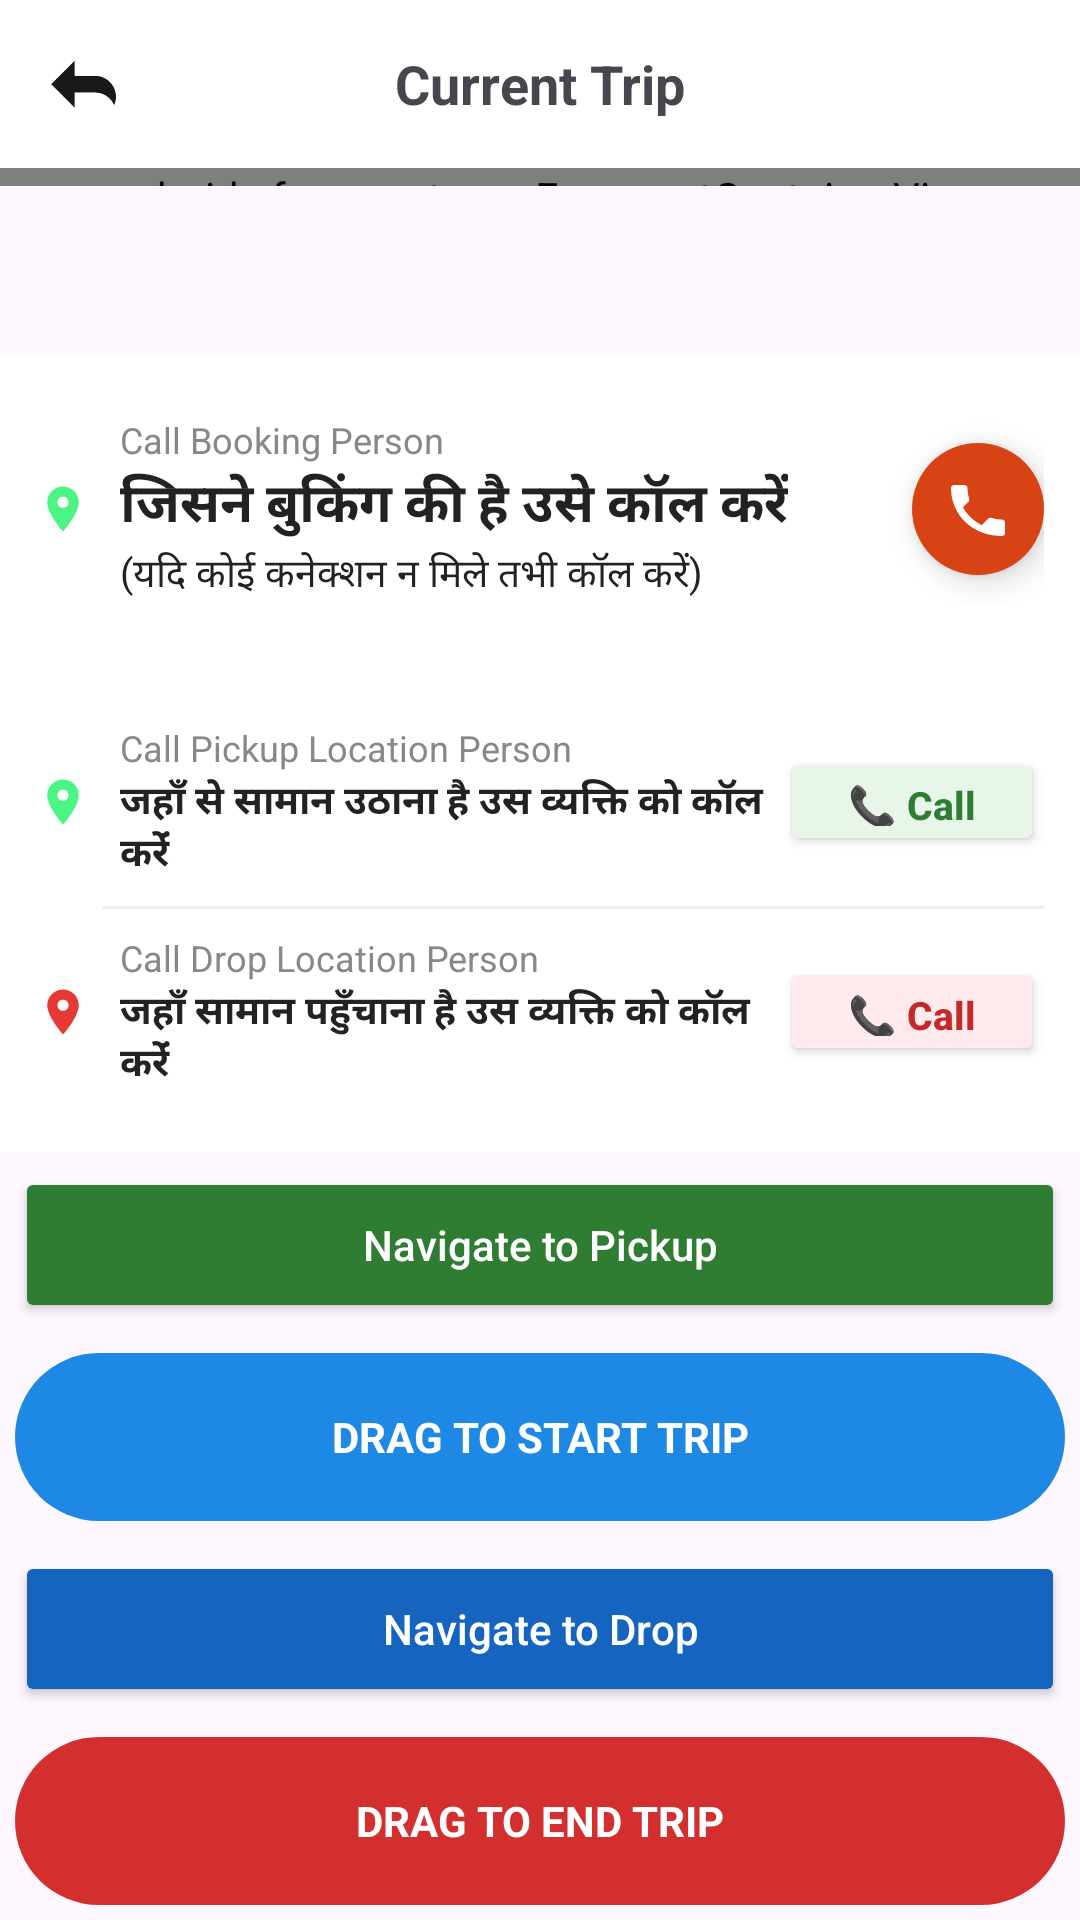

Produce the Android XML layout that renders to this screen, including the resource entries it uses.
<!-- AndroidManifest.xml: application theme Theme.OCX_1001_DriverApp -->
<!-- res/layout/activity_live_ride.xml -->
<?xml version="1.0" encoding="utf-8"?>
<LinearLayout xmlns:android="http://schemas.android.com/apk/res/android"
    xmlns:app="http://schemas.android.com/apk/res-auto"
    android:orientation="vertical"
    android:id="@+id/main"
    android:layout_width="match_parent"
    android:layout_height="match_parent">

    
    <RelativeLayout
        android:layout_width="match_parent"
        android:layout_height="56dp"
        android:background="#FFFFFF"
        android:padding="8dp">

        <ImageView
            android:id="@+id/btnBack"
            android:layout_width="40dp"
            android:layout_height="40dp"
            android:src="@drawable/ic_back"
            android:padding="8dp"
            android:layout_centerVertical="true"
            android:contentDescription="Back"/>

        <TextView
            android:layout_width="wrap_content"
            android:layout_height="wrap_content"
            android:text="Current Trip"
            android:textSize="18sp"
            android:textStyle="bold"
            android:layout_centerInParent="true"/>
    </RelativeLayout>

    
    <androidx.fragment.app.FragmentContainerView
        android:id="@+id/map"
        android:name="com.google.android.gms.maps.SupportMapFragment"
        android:layout_width="match_parent"
        android:layout_height="0dp"
        android:layout_weight="1"/>

    
    <TextView
        android:id="@+id/txtRideInfo"
        android:textSize="18sp"
        android:padding="16dp"

        android:layout_width="match_parent"
        android:layout_height="wrap_content"/>

    
    <LinearLayout
        android:id="@+id/callSection"
        android:layout_width="match_parent"
        android:layout_height="wrap_content"
        android:orientation="vertical"
        android:visibility="visible">

    <LinearLayout
        android:layout_width="match_parent"
        android:layout_height="wrap_content"
        android:orientation="vertical"
        android:padding="12dp"
        android:background="#FFFFFF">

        <LinearLayout
            android:layout_width="match_parent"
            android:layout_height="wrap_content"
            android:orientation="horizontal"
            android:gravity="center_vertical"
            android:paddingTop="8dp"
            android:paddingBottom="8dp">

            
            <View
                android:layout_width="18dp"
                android:layout_height="18dp"
                android:background="@drawable/ic_pickup_marker"
                android:layout_marginEnd="10dp"/>

            
            <LinearLayout
                android:layout_width="0dp"
                android:layout_height="wrap_content"
                android:layout_weight="1"
                android:orientation="vertical">

                <TextView
                    android:layout_width="wrap_content"
                    android:layout_height="wrap_content"
                    android:text="Call Booking Person"
                    android:textSize="12sp"
                    android:textColor="#888888"/>

                <TextView
                    android:layout_width="wrap_content"
                    android:layout_height="wrap_content"
                    android:text="जिसने बुकिंग की है उसे कॉल करें"
                    android:textSize="18sp"
                    android:textColor="#222222"
                    android:textStyle="bold"/>

                <TextView
                    android:layout_width="wrap_content"
                    android:layout_height="wrap_content"
                    android:text="(यदि कोई कनेक्शन न मिले तभी कॉल करें)"
                    android:textSize="13sp"
                    android:textColor="#222222"/>

            </LinearLayout>

            

            <ImageButton
                android:id="@+id/btnCallUser"
                android:layout_width="44dp"
                android:layout_height="44dp"
                android:background="@drawable/bg_call_circle_ripple"
                android:clickable="true"
                android:contentDescription="Call User"
                android:elevation="6dp"
                android:focusable="true"
                android:padding="10dp"
                android:scaleType="center"
                android:src="@drawable/ic_call_white_24"
                android:visibility="visible"/>

            <TextView
                android:id="@+id/txtCallUserTimer"
                android:layout_width="wrap_content"
                android:layout_height="wrap_content"
                android:text=""
                android:textSize="10sp"
                android:textColor="#FF0000"
                android:visibility="gone"/>

        </LinearLayout>

    </LinearLayout>

    
    <LinearLayout
        android:layout_width="match_parent"
        android:layout_height="wrap_content"
        android:orientation="vertical"
        android:padding="12dp"
        android:background="#FFFFFF">

        
        <LinearLayout
            android:layout_width="match_parent"
            android:layout_height="wrap_content"
            android:orientation="horizontal"
            android:gravity="center_vertical"
            android:paddingTop="8dp"
            android:paddingBottom="8dp">

            
            <View
                android:layout_width="18dp"
                android:layout_height="18dp"
                android:background="@drawable/ic_pickup_marker"
                android:layout_marginEnd="10dp"/>

            
            <LinearLayout
                android:layout_width="0dp"
                android:layout_height="wrap_content"
                android:layout_weight="1"
                android:orientation="vertical">

                <TextView
                    android:layout_width="wrap_content"
                    android:layout_height="wrap_content"
                    android:text="Call Pickup Location Person"
                    android:textSize="12sp"
                    android:textColor="#888888"/>

                <TextView
                    android:layout_width="wrap_content"
                    android:layout_height="wrap_content"
                    android:text="जहाँ से सामान उठाना है उस व्यक्ति को कॉल करेंं"
                    android:textSize="13sp"
                    android:textColor="#222222"
                    android:textStyle="bold"/>

            </LinearLayout>

            
            <Button
                android:id="@+id/btnCallPickupPerson"
                android:layout_width="wrap_content"
                android:layout_height="36dp"
                android:text="📞 Call"
                android:textAllCaps="false"
                android:textColor="#2E7D32"
                android:backgroundTint="#E8F5E9"
                android:paddingStart="16dp"
                android:paddingEnd="16dp"
                android:textStyle="bold"
                android:textSize="13sp"/>

        </LinearLayout>

        
        <View
            android:layout_width="match_parent"
            android:layout_height="1dp"
            android:background="#EEEEEE"
            android:layout_marginStart="22dp"/>

        
        <LinearLayout
            android:layout_width="match_parent"
            android:layout_height="wrap_content"
            android:orientation="horizontal"
            android:gravity="center_vertical"
            android:paddingTop="8dp"
            android:paddingBottom="8dp">

            
            <View
                android:layout_width="18dp"
                android:layout_height="18dp"
                android:background="@drawable/ic_drop_marker"
                android:layout_marginEnd="10dp"/>

            
            <LinearLayout
                android:layout_width="0dp"
                android:layout_height="wrap_content"
                android:layout_weight="1"
                android:orientation="vertical">

                <TextView
                    android:layout_width="wrap_content"
                    android:layout_height="wrap_content"
                    android:text="Call Drop Location Person"
                    android:textSize="12sp"
                    android:textColor="#888888"/>

                <TextView
                    android:layout_width="wrap_content"
                    android:layout_height="wrap_content"
                    android:text="जहाँ सामान पहुँचाना है उस व्यक्ति को कॉल करेंं"
                    android:textSize="13sp"
                    android:textColor="#222222"
                    android:textStyle="bold"/>

            </LinearLayout>

            
            <Button
                android:id="@+id/btnCallDropPerson"
                android:layout_width="wrap_content"
                android:layout_height="36dp"
                android:text="📞 Call"
                android:textAllCaps="false"
                android:textColor="#C62828"
                android:backgroundTint="#FFEBEE"
                android:paddingStart="16dp"
                android:paddingEnd="16dp"
                android:textStyle="bold"
                android:textSize="13sp"/>

        </LinearLayout>

    </LinearLayout>

    </LinearLayout>

    <Button
        android:id="@+id/btnNavigatePickup"
        android:layout_width="match_parent"
        android:layout_height="52dp"
        android:layout_margin="5dp"
        android:text="Navigate to Pickup"
        android:textAllCaps="false"
        android:textColor="@android:color/white"
        android:backgroundTint="#2E7D32"/>

    <RelativeLayout
        android:id="@+id/dragStartTrip"
        android:layout_width="match_parent"
        android:layout_height="56dp"
        android:layout_margin="5dp"
        android:background="@drawable/bg_drag_button"
        android:padding="4dp">

        <TextView
            android:layout_width="match_parent"
            android:layout_height="match_parent"
            android:layout_centerInParent="true"
            android:text="DRAG TO START TRIP"
            android:textColor="@android:color/white"
            android:textStyle="bold"
            android:gravity="center"/>

        <FrameLayout
            android:id="@+id/sliderStartTrip"
            android:layout_width="48dp"
            android:layout_height="48dp"
            android:background="@drawable/bg_slider_circle"/>
    </RelativeLayout>


    <Button
        android:id="@+id/btnNavigateDrop"
        android:layout_width="match_parent"
        android:layout_height="52dp"
        android:layout_margin="5dp"
        android:text="Navigate to Drop"
        android:textAllCaps="false"
        android:textColor="@android:color/white"
        android:backgroundTint="#1565C0"/>

    <RelativeLayout
        android:id="@+id/dragEndTrip"
        android:layout_width="match_parent"
        android:layout_height="56dp"
        android:layout_margin="5dp"
        android:background="@drawable/bg_drag_button_red"
        android:padding="4dp">

        <TextView
            android:layout_width="match_parent"
            android:layout_height="match_parent"
            android:layout_centerInParent="true"
            android:text="DRAG TO END TRIP"
            android:textColor="@android:color/white"
            android:textStyle="bold"
            android:gravity="center"/>

        <FrameLayout
            android:id="@+id/sliderEndTrip"
            android:layout_width="48dp"
            android:layout_height="48dp"
            android:background="@drawable/bg_slider_circle"/>
    </RelativeLayout>


</LinearLayout>
<!-- resources referenced by this layout -->
<resources>
  <!-- drawable bg_call_circle_ripple (drawable) -->
  <?xml version="1.0" encoding="utf-8"?>
  <ripple xmlns:android="http://schemas.android.com/apk/res/android"
      android:color="#40FFFFFF">
  
      <item>
          <shape android:shape="oval">
              <solid android:color="@color/red"/>
          </shape>
      </item>
  
  </ripple>
  <!-- drawable bg_drag_button (drawable) -->
  <shape xmlns:android="http://schemas.android.com/apk/res/android">
      <solid android:color="#1E88E5"/>
      <corners android:radius="28dp"/>
  </shape>
  <!-- drawable bg_drag_button_red (drawable) -->
  <shape xmlns:android="http://schemas.android.com/apk/res/android">
      <solid android:color="#D32F2F"/>
      <corners android:radius="28dp"/>
  </shape>
  <!-- drawable ic_back: png bitmap (drawable, 2781 bytes) -->
  <!-- drawable ic_call_white_24 (drawable) -->
  <?xml version="1.0" encoding="utf-8"?>
  <vector xmlns:android="http://schemas.android.com/apk/res/android"
      android:width="24dp"
      android:height="24dp"
      android:viewportWidth="24"
      android:viewportHeight="24">
  
      <path
          android:fillColor="#FFFFFF"
          android:pathData="M6.62,10.79c1.44,2.83 3.76,5.14 6.59,6.59l2.2,-2.2c0.27,-0.27 0.67,-0.36 1.02,-0.24c1.12,0.37 2.33,0.57 3.57,0.57c0.55,0 1,0.45 1,1v3.5c0,0.55 -0.45,1 -1,1C10.07,21 3,13.93 3,5c0,-0.55 0.45,-1 1,-1h3.5c0.55,0 1,0.45 1,1c0,1.25 0.2,2.45 0.57,3.57c0.11,0.35 0.03,0.74 -0.25,1.02l-2.2,2.2z"/>
  </vector>
  <!-- drawable ic_drop_marker (drawable) -->
  <vector xmlns:android="http://schemas.android.com/apk/res/android"
      android:width="20dp"
      android:height="20dp"
      android:viewportWidth="24"
      android:viewportHeight="24">
  
      <path
          android:fillColor="#E53935"
          android:pathData="M12,2C8.14,2 5,5.14 5,9c0,5.25 7,13 7,13s7,-7.75 7,-13c0,-3.86 -3.14,-7 -7,-7zM12,11.5c-1.38,0 -2.5,-1.12 -2.5,-2.5s1.12,-2.5 2.5,-2.5 2.5,1.12 2.5,2.5 -1.12,2.5 -2.5,2.5z"/>
  </vector>
  <!-- drawable ic_pickup_marker (drawable) -->
  <vector xmlns:android="http://schemas.android.com/apk/res/android"
      android:width="20dp"
      android:height="20dp"
      android:viewportWidth="24"
      android:viewportHeight="24">
  
      <path
          android:fillColor="#E93BF479"
          android:pathData="M12,2C8.14,2 5,5.14 5,9c0,5.25 7,13 7,13s7,-7.75 7,-13c0,-3.86 -3.14,-7 -7,-7zM12,11.5c-1.38,0 -2.5,-1.12 -2.5,-2.5s1.12,-2.5 2.5,-2.5 2.5,1.12 2.5,2.5 -1.12,2.5 -2.5,2.5z"/>
  </vector>
  <style name="Theme.OCX_1001_DriverApp" parent="Base.Theme.OCX_1001_DriverApp" />
  <color name="red">#D84315</color>
  <style name="Base.Theme.OCX_1001_DriverApp" parent="Theme.Material3.Light.NoActionBar">
  
          
  
  
  
  
      </style>
</resources>
